Labelled photos from "aurora_train", an image-classification folder in 123675/data. The possible labels are: drapery aurora, hotspot aurora, multiple arcs aurora, radial aurora, single arc aurora.

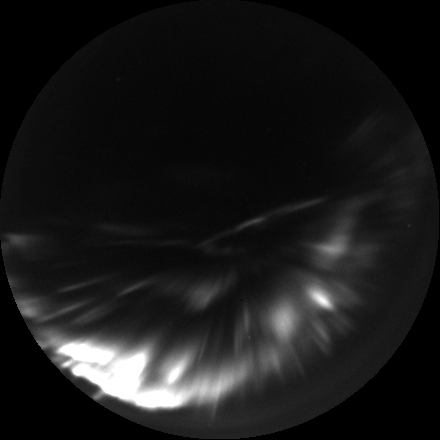
Label: hotspot aurora

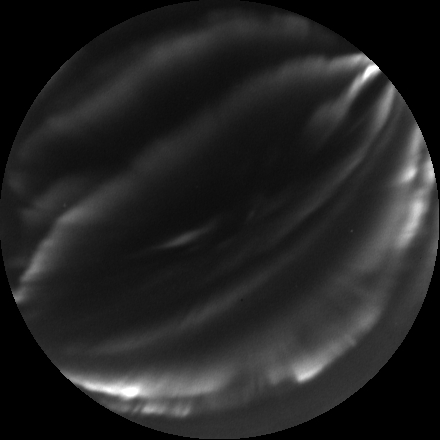
Label: multiple arcs aurora

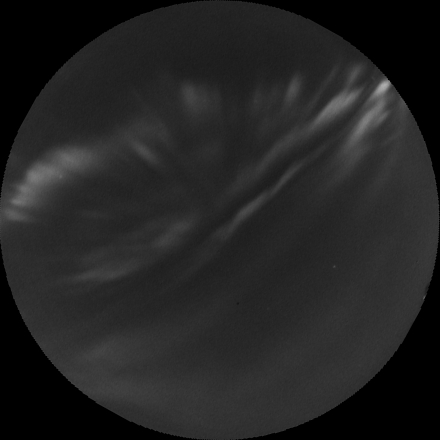
Label: drapery aurora

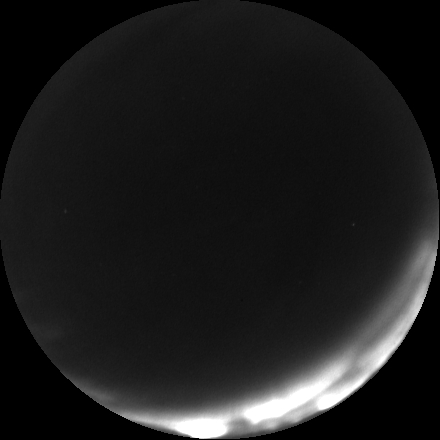
Label: single arc aurora

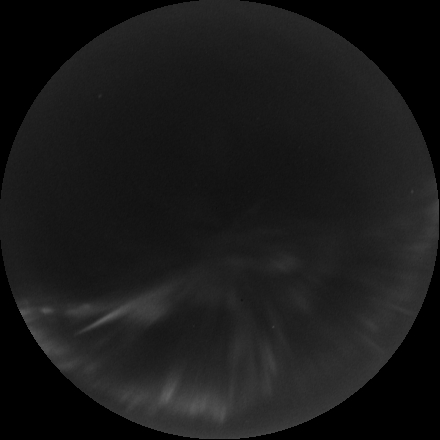
Label: radial aurora

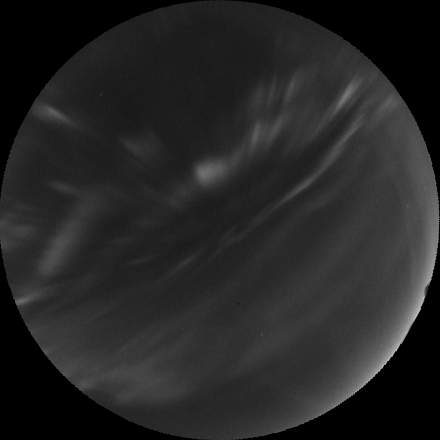
Label: drapery aurora
